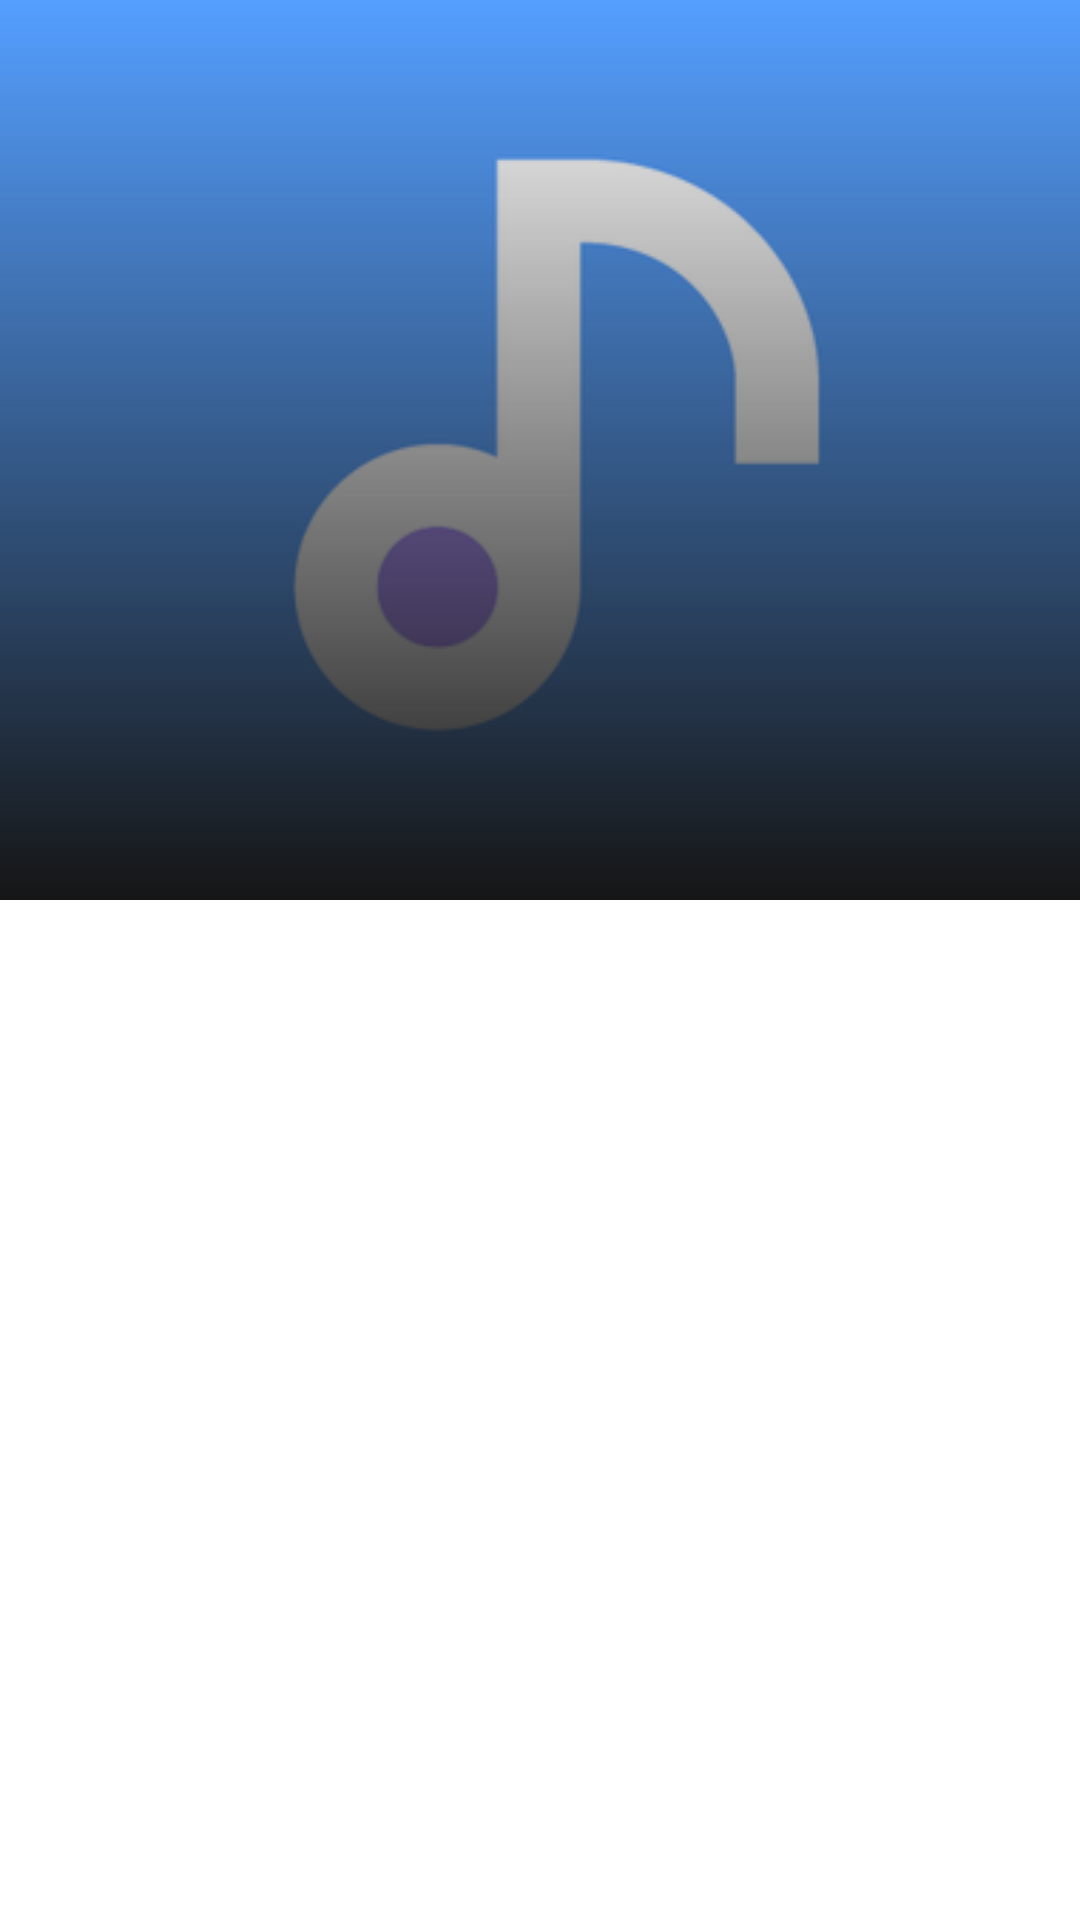

Produce the Android XML layout that renders to this screen, including the resource entries it uses.
<!-- AndroidManifest.xml: application theme Theme.MusicApp -->
<!-- res/layout/activity_album_details.xml -->
<?xml version="1.0" encoding="utf-8"?>
<RelativeLayout
        xmlns:android="http://schemas.android.com/apk/res/android"
        xmlns:tools="http://schemas.android.com/tools"
        xmlns:app="http://schemas.android.com/apk/res-auto"
        android:layout_width="match_parent"
        android:layout_height="match_parent"
        android:background="@color/white"
        tools:context=".Activities.AlbumDetails">
    
    <ImageView
            android:layout_width="match_parent"
            android:layout_height="300dp"
            android:id="@+id/albumPhoto"
            android:src="@drawable/musicimage"
            android:scaleType="centerCrop"
            />
    <ImageView
            android:layout_width="match_parent"
            android:layout_height="300dp"
            android:id="@+id/gradient"
            android:src="@drawable/gradient_for_player"/>
    <androidx.recyclerview.widget.RecyclerView
            android:layout_width="match_parent"
            android:layout_height="match_parent"
            android:id="@+id/recyclerView"
            android:layout_below="@+id/albumPhoto"/>

</RelativeLayout>
<!-- resources referenced by this layout -->
<resources>
  <color name="white">#FFFFFFFF</color>
  <!-- drawable gradient_for_player (drawable) -->
  <?xml version="1.0" encoding="utf-8"?>
  <shape xmlns:android="http://schemas.android.com/apk/res/android">
  
      <gradient android:startColor="#151515" android:angle="90" />
  </shape>
  <!-- drawable musicimage: png bitmap (drawable, 8224 bytes) -->
  <style name="Theme.MusicApp" parent="Theme.MaterialComponents.DayNight.NoActionBar">
          
          <item name="colorPrimary">@color/purple_500</item>
          <item name="colorPrimaryVariant">@color/purple_700</item>
          <item name="colorOnPrimary">@color/white</item>
          
          <item name="colorSecondary">@color/teal_200</item>
          <item name="colorSecondaryVariant">@color/teal_700</item>
          <item name="colorOnSecondary">@color/black</item>
          
          <item name="android:statusBarColor" tools:targetApi="l">?attr/colorPrimaryVariant</item>
          
      </style>
  <color name="purple_500">#FF6200EE</color>
  <color name="purple_700">#FF3700B3</color>
  <color name="teal_200">#FF03DAC5</color>
  <color name="teal_700">#FF018786</color>
  <color name="black">#FF000000</color>
</resources>
